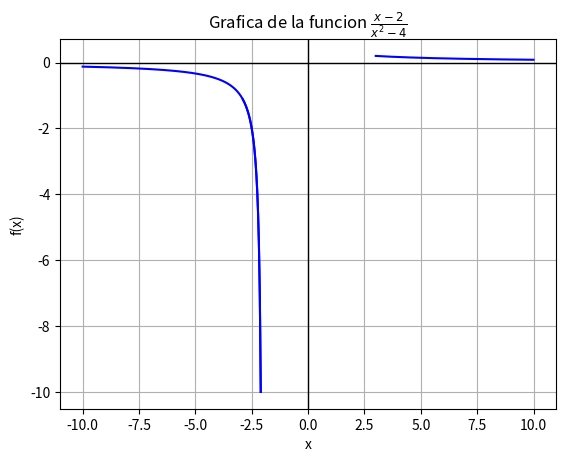

This figure's Python source:
import numpy as np
import matplotlib.pyplot as plt

#Definir funcion
def f(x):
    return(x-2)/(x**2-4)

x1 = np.linspace(-10, -2.1, 200)
x2 = np.linspace(-2.1, -2.9, 200)
x3 = np.linspace(3, 10, 200)


y1 = f(x1)
y2 = f(x2)
y3 = f(x3)

# Redondear los valores de x y f(x) a 4 decimales
x1_rounded = np.round(x1, 4)
y1_rounded = np.round(y1, 4)

x2_rounded = np.round(x2, 4)
y2_rounded = np.round(y2, 4)

x3_rounded = np.round(x3, 4)
y3_rounded = np.round(y3, 4)

plt.plot(x1, y1, color = 'b')
plt.plot(x2, y2, color = 'b')
plt.plot(x3, y3, color = 'b')

plt.title(r'Grafica de la funcion $\frac{x-2}{x^2-4}$')
plt.xlabel('x')
plt.ylabel('f(x)')
plt.axhline(0, color = 'black', linewidth = 1)
plt.axvline(0, color = 'black', linewidth = 1)
plt.grid(True)
plt.show()

# Crear una figura separada para la tabla de valores
plt.figure(figsize=(6, 4))

# Crear la tabla con los valores de x y f(x) redondeados
table_data = [
    ['x', 'f(x)'],
    [x1_rounded[0], y1_rounded[0]],
    [x1_rounded[int(len(x1)/2)], y1_rounded[int(len(y1)/2)]],
    [x1_rounded[-1], y1_rounded[-1]],
    [x2_rounded[0], y2_rounded[0]],
    [x2_rounded[int(len(x2)/2)], y2_rounded[int(len(y2)/2)]],
    [x2_rounded[-1], y2_rounded[-1]],
    [x3_rounded[0], y3_rounded[0]],
    [x3_rounded[int(len(x3)/2)], y3_rounded[int(len(y3)/2)]],
    [x3_rounded[-1], y3_rounded[-1]]
]

# Crear la tabla en la nueva figura
table = plt.table(cellText=table_data, loc='center', cellLoc='center', colWidths=[0.2, 0.2])

# Aumentar el tamaño de la fuente
table.auto_set_font_size(False)
table.set_fontsize(14)

# Escalar la tabla
table.scale(1.5, 1.5)

# Desactivar los ejes
plt.axis('off')

# Mostrar la tabla fuera de la gráfica
plt.show()